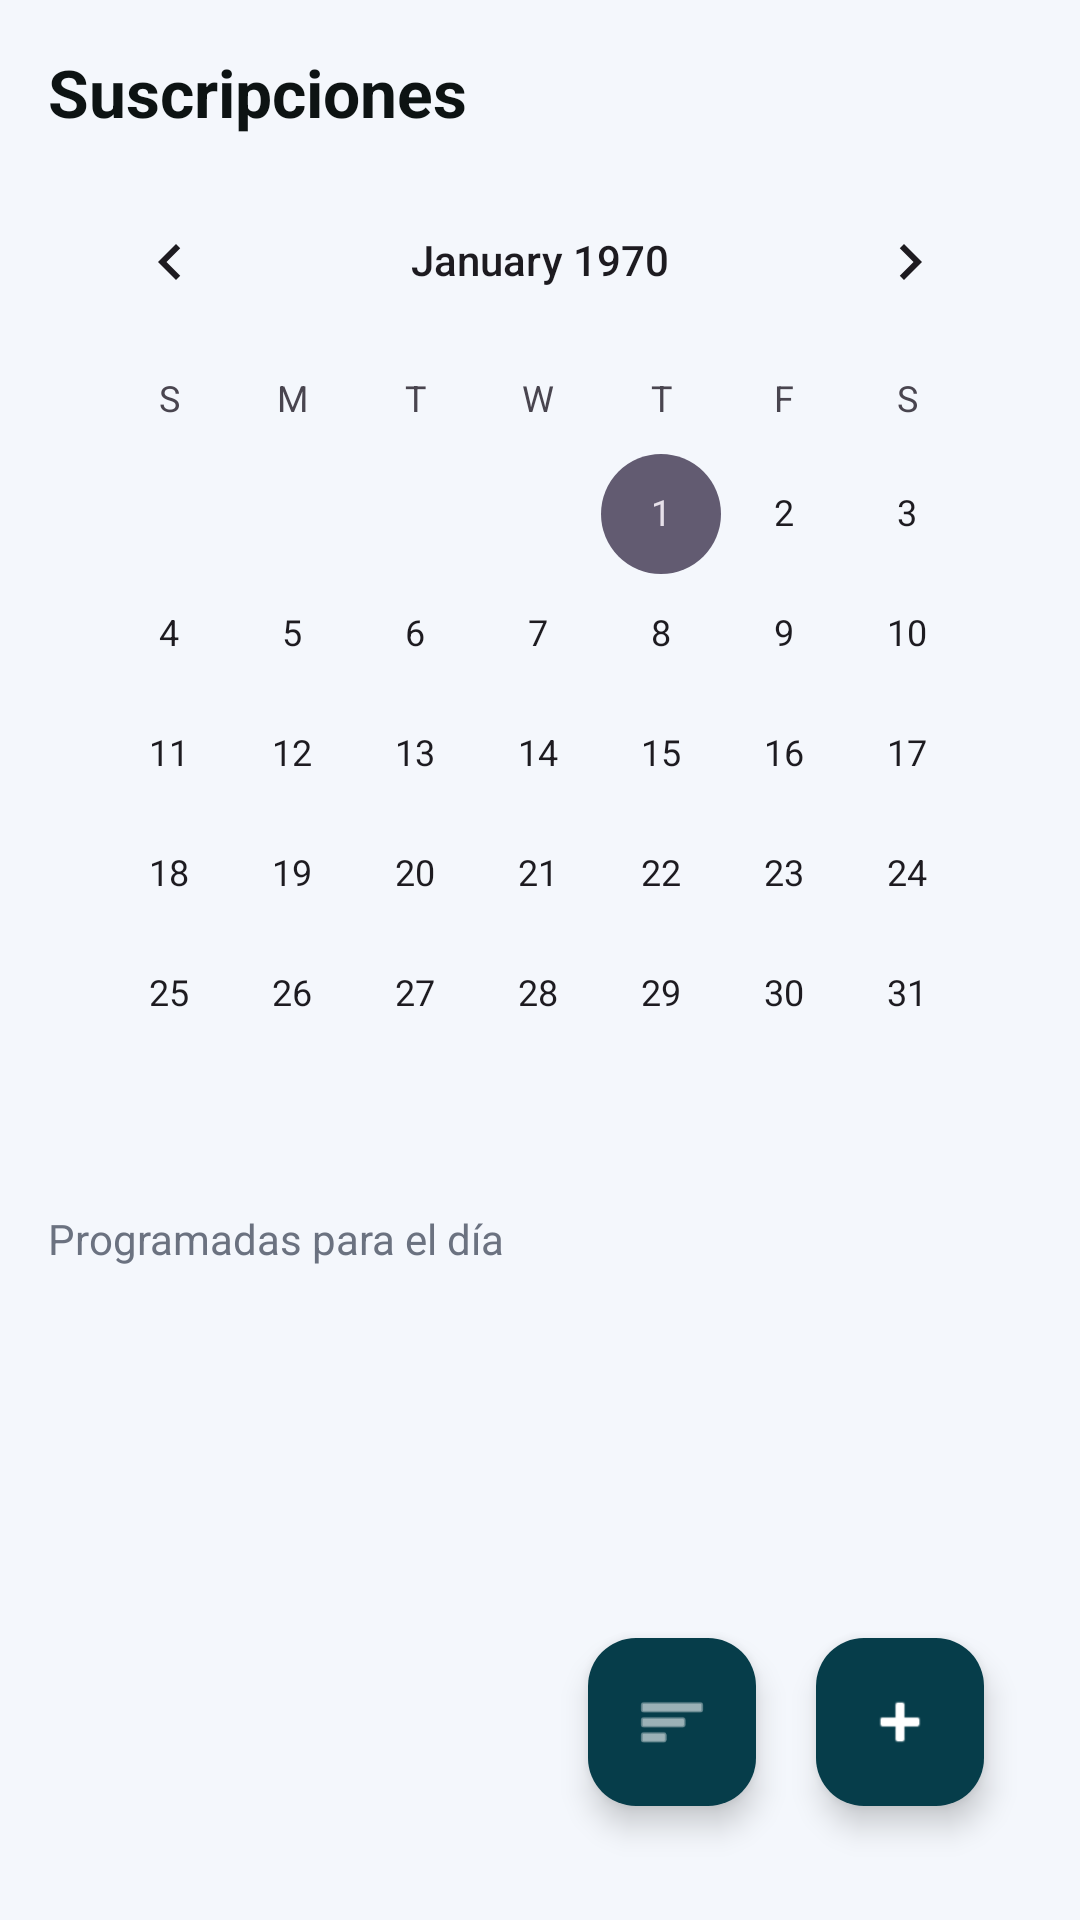

Android layout source for this screen:
<!-- AndroidManifest.xml: application theme Theme.MUBWallet -->
<!-- res/layout/activity_calendar.xml -->
<?xml version="1.0" encoding="utf-8"?>
<androidx.constraintlayout.widget.ConstraintLayout
    xmlns:android="http://schemas.android.com/apk/res/android"
    xmlns:app="http://schemas.android.com/apk/res-auto"
    android:background="#F4F7FC"
    android:layout_width="match_parent"
    android:layout_height="match_parent">

    
    <TextView
        android:id="@+id/tvTitleSubs"
        android:text="Suscripciones"
        android:textStyle="bold"
        android:textSize="22sp"
        android:textColor="#0D1313"
        android:paddingStart="16dp"
        android:paddingTop="16dp"
        android:layout_width="wrap_content"
        android:layout_height="wrap_content"
        app:layout_constraintTop_toTopOf="parent"
        app:layout_constraintStart_toStartOf="parent"/>

    
    <CalendarView
        android:id="@+id/cvCalendar"
        android:layout_width="0dp"
        android:layout_height="wrap_content"
        android:layout_marginStart="16dp"
        android:layout_marginEnd="16dp"
        android:layout_marginTop="8dp"
        app:layout_constraintTop_toBottomOf="@id/tvTitleSubs"
        app:layout_constraintStart_toStartOf="parent"
        app:layout_constraintEnd_toEndOf="parent"/>

    
    <TextView
        android:id="@+id/tvSub"
        android:text="Programadas para el día"
        android:textSize="14sp"
        android:textColor="#6B7280"
        android:paddingStart="16dp"
        android:paddingTop="12dp"
        android:layout_width="wrap_content"
        android:layout_height="wrap_content"
        app:layout_constraintTop_toBottomOf="@id/cvCalendar"
        app:layout_constraintStart_toStartOf="parent"/>

    
    <androidx.recyclerview.widget.RecyclerView
        android:id="@+id/rvSubscriptions"
        android:layout_width="0dp"
        android:layout_height="0dp"
        android:paddingStart="16dp"
        android:paddingEnd="16dp"
        android:clipToPadding="false"
        app:layout_constraintTop_toBottomOf="@id/tvSub"
        app:layout_constraintBottom_toBottomOf="parent"
        app:layout_constraintStart_toStartOf="parent"
        app:layout_constraintEnd_toEndOf="parent"/>

    
    <LinearLayout
        android:id="@+id/emptyState"
        android:orientation="vertical"
        android:gravity="center"
        android:padding="24dp"
        android:layout_width="0dp"
        android:layout_height="0dp"
        android:visibility="gone"
        app:layout_constraintTop_toTopOf="@id/rvSubscriptions"
        app:layout_constraintBottom_toBottomOf="@id/rvSubscriptions"
        app:layout_constraintStart_toStartOf="@id/rvSubscriptions"
        app:layout_constraintEnd_toEndOf="@id/rvSubscriptions">

        <ImageView
            android:layout_width="56dp"
            android:layout_height="56dp"
            android:src="@android:drawable/ic_menu_my_calendar"
            app:tint="#9CA3AF" />

        <TextView
            android:text="Sin suscripciones para este día"
            android:textColor="#6B7280"
            android:layout_marginTop="8dp"
            android:layout_width="wrap_content"
            android:layout_height="wrap_content" />
    </LinearLayout>

    
    <com.google.android.material.floatingactionbutton.FloatingActionButton
        android:id="@+id/fabChart"
        android:layout_width="wrap_content"
        android:layout_height="wrap_content"
        android:contentDescription="Ver gráfica"
        app:srcCompat="@android:drawable/ic_menu_sort_by_size"
        app:tint="@android:color/white"
        app:useCompatPadding="true"
        android:layout_marginEnd="96dp"
        android:layout_marginBottom="20dp"
        app:layout_constraintBottom_toBottomOf="parent"
        app:layout_constraintEnd_toEndOf="parent"/>


    
    <com.google.android.material.floatingactionbutton.FloatingActionButton
        android:id="@+id/fabAddSubscription"
        android:layout_width="wrap_content"
        android:layout_height="wrap_content"
        android:contentDescription="Agregar suscripción"
        app:srcCompat="@android:drawable/ic_input_add"
        app:tint="@android:color/white"
        app:useCompatPadding="true"
        android:layout_marginEnd="20dp"
        android:layout_marginBottom="20dp"
        app:layout_constraintBottom_toBottomOf="parent"
        app:layout_constraintEnd_toEndOf="parent"/>

</androidx.constraintlayout.widget.ConstraintLayout>
<!-- resources referenced by this layout -->
<resources>
  <style name="Theme.MUBWallet" parent="Theme.Material3.Light.NoActionBar">
          
          <item name="android:colorBackground">@color/mub_bg</item>
          <item name="colorSurface">@color/mub_card</item>
          <item name="colorPrimary">@color/mub_primary</item>
          <item name="colorPrimaryContainer">@color/mub_primaryDark</item>
          <item name="textInputStyle">@style/Mub.TextInputStyle</item>
          <item name="materialButtonStyle">@style/Mub.Button</item>
      </style>
  <color name="mub_bg">#E9F5F9</color>
  <color name="mub_card">#FFFFFF</color>
  <color name="mub_primary">#0C5F72</color>
  <color name="mub_primaryDark">#063D4A</color>
  <style name="Mub.TextInputStyle" parent="Widget.Material3.TextInputLayout.OutlinedBox">
          <item name="boxBackgroundMode">outline</item>
          <item name="boxStrokeColor">@color/mub_primary</item>
          <item name="boxCornerRadiusTopStart">14dp</item>
          <item name="boxCornerRadiusTopEnd">14dp</item>
          <item name="boxCornerRadiusBottomStart">14dp</item>
          <item name="boxCornerRadiusBottomEnd">14dp</item>
          <item name="hintTextColor">@color/mub_text_muted</item>
          <item name="android:textColor">@color/mub_text_dark</item>
      </style>
  <style name="Mub.Button" parent="Widget.Material3.Button">
          <item name="android:insetLeft">0dp</item>
          <item name="android:insetRight">0dp</item>
          <item name="cornerRadius">14dp</item>
      </style>
  <color name="mub_text_muted">#7A8A90</color>
  <color name="mub_text_dark">#1E2A2E</color>
</resources>
